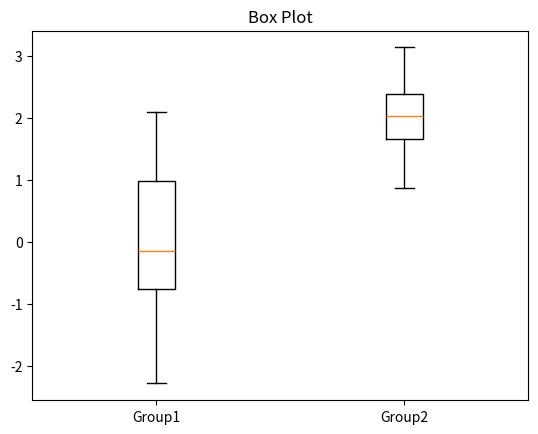

Python code for this plot:
import matplotlib.pyplot as plt
import numpy as np

# # Sample data 
x = np.arange(1,11)
y = x**2

# '''--------------------
# 1.Line Plot 
# -----------------------'''
# plt.plot(x, y, marker='^')
# plt.title("Line Plot")
# plt.xlabel("X")
# plt.ylabel("Y")
# plt.grid(True)
# plt.show()

# '''--------------------
# 1.Scatter Plot
# -----------------------'''
# plt.scatter(x, y)
# plt.title("Scatter Plot")
# plt.xlabel("X")
# plt.ylabel("Y")
# plt.show()

# '''--------------------
# 3. Bar Chart
# -----------------------'''
# categories = ["A", "B", "C", "D", "E"]
# values = [12, 25, 18, 30, 22]
# plt.bar(categories, values)
# plt.title("Bar Chart")
# plt.xlabel("X")
# plt.ylabel("Y")
# plt.grid("True")
# plt.show()


# '''--------------------
# 4. Histogram
# -----------------------'''

# data = np.random.randn(1000)
# plt.hist(data, bins=20)
# plt.title("Histogram")
# plt.xlabel("Value")
# plt.ylabel("Frequency")
# plt.show()

# '''--------------------
# 5. Pie Chart
# -----------------------'''
# labels = ["Python", "Java", "C++", "Javascript"]
# sizes = [40,25,20,15]
# plt.pie(sizes, labels=labels, autopct="%1.1f%%")
# plt.title("Pie Chart")
# plt.show()

'''--------------------
6. Box Plot
-----------------------'''
data = [np.random.normal(0,1,100), 
        np.random.normal(2, 0.5, 100)]
plt.boxplot(data)
plt.title("Box Plot")
plt.xticks([1,2], ["Group1", "Group2"])
plt.show()
